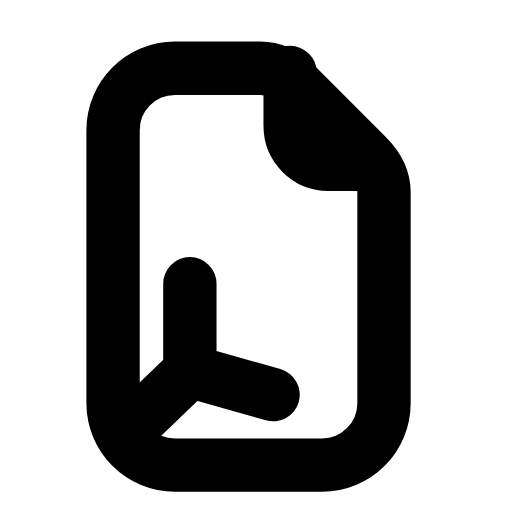
t = 0.00 s
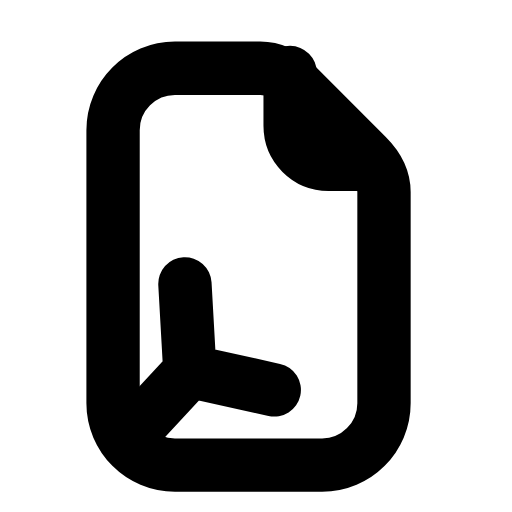
t = 0.24 s
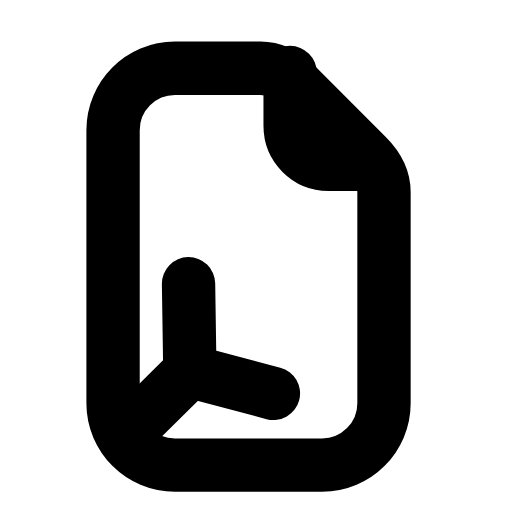
t = 0.44 s
t = 0.68 s: frame unchanged from t = 0.00 s, image omitted
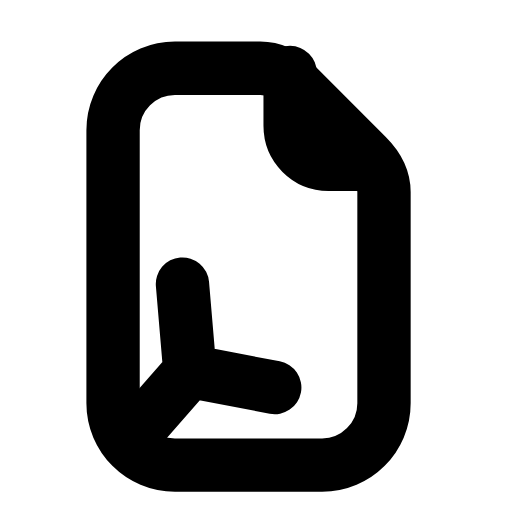
t = 0.92 s
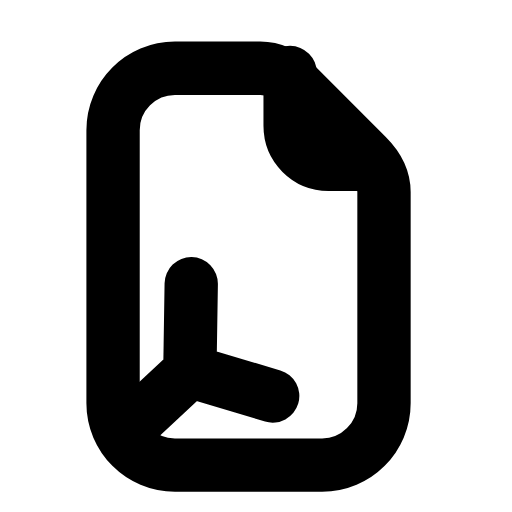
t = 1.17 s

The animated SVG that drew these frames (rendered in a browser with its animation timeline set to each time). Animation: 1 SMIL element (animateTransform=1); one cycle of 1.40 s, repeats indefinitely.

<svg xmlns="http://www.w3.org/2000/svg" width="24" height="24" viewBox="0 0 24 24" fill="none"><path stroke="currentColor" stroke-width="2.5" stroke-linecap="round" stroke-linejoin="round" fill="none" d="M8.2 3.2L12.2 3.2C12.8 3.2 13.4 3.5 13.9 4L17.2 7.3C17.7 7.8 18 8.4 18 9L18 18.9C18 20.5 16.7 21.8 15.1 21.8L8.2 21.8C6.6 21.8 5.3 20.5 5.3 18.9L5.3 6.1C5.3 4.5 6.6 3.2 8.2 3.2Z"></path><path stroke="currentColor" stroke-width="2.5" stroke-linecap="round" stroke-linejoin="round" fill="none" d="M13.6 3.4L13.6 5.9C13.6 6.9 14.4 7.7 15.4 7.7L17.5 7.7"></path><g><animateTransform attributeName="transform" type="rotate" values="0 8.9 17.4;5 8.9 17.4;-5 8.9 17.4;0 8.9 17.4;0 8.9 17.4;-5 8.9 17.4;5 8.9 17.4;0 8.9 17.4;0 8.9 17.4" keyTimes="0;0.135;0.27;0.45;0.6;0.72;0.81;0.9;1" dur="1.4s" repeatCount="indefinite" calcMode="spline" keySplines="0.16 1 0.3 1;0.16 1 0.3 1;0.16 1 0.3 1;0.16 1 0.3 1;0.16 1 0.3 1;0.16 1 0.3 1;0.16 1 0.3 1;0.16 1 0.3 1"/><path stroke="currentColor" stroke-width="2.5" stroke-linecap="round" stroke-linejoin="round" fill="none" d="M8.9 17.4L8.9 13.3M8.9 17.4L12.8 18.5M8.9 17.4L6.3 19.9"></path></g></svg>
